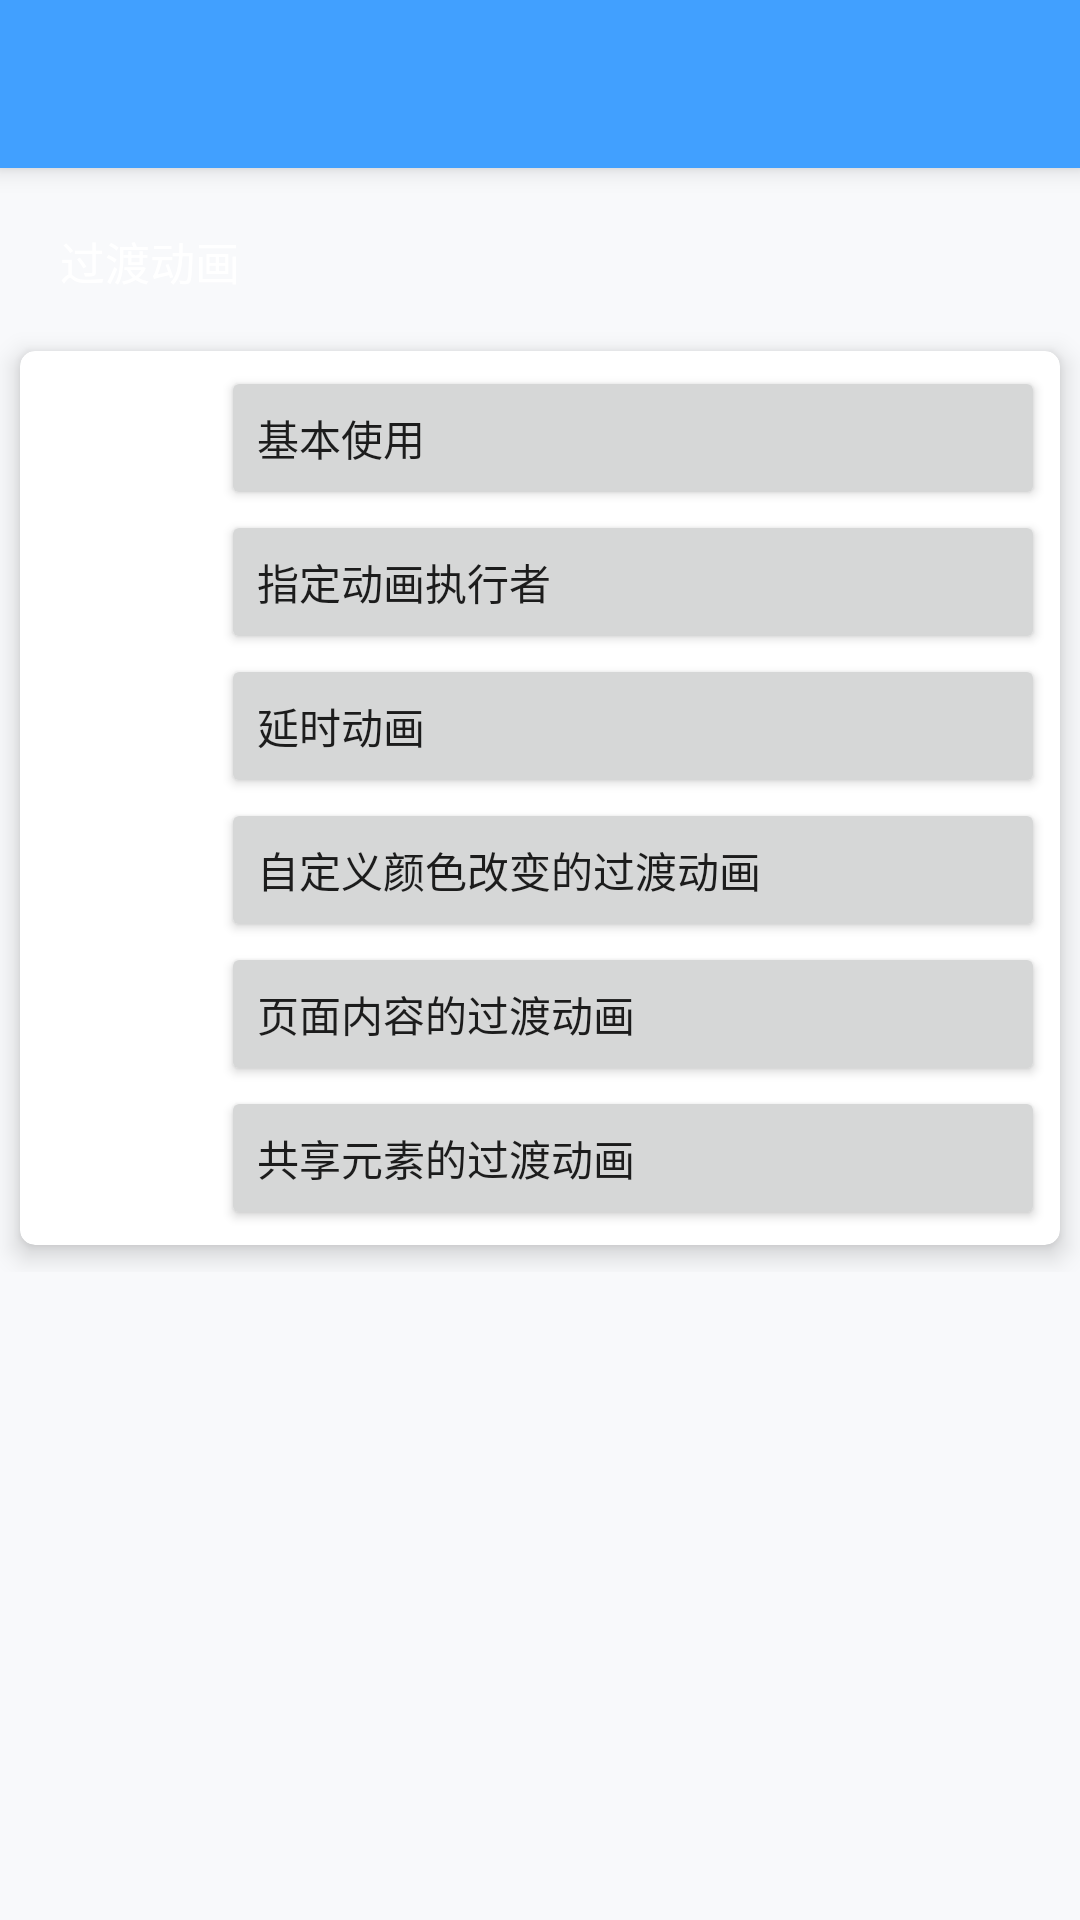

Write the Android layout XML for this screen, with the resource values it uses.
<!-- AndroidManifest.xml: application theme AppTheme -->
<!-- res/layout/activity_animator.xml -->
<?xml version="1.0" encoding="utf-8"?>
<LinearLayout xmlns:android="http://schemas.android.com/apk/res/android"
    xmlns:app="http://schemas.android.com/apk/res-auto"
    android:layout_width="match_parent"
    android:layout_height="match_parent"
    android:orientation="vertical">

    <include layout="@layout/toolbar" />

    <ScrollView
        android:layout_width="match_parent"
        android:layout_height="match_parent">

        <LinearLayout
            android:layout_width="match_parent"
            android:layout_height="match_parent"
            android:orientation="vertical">

            <TextView
                android:layout_width="wrap_content"
                android:layout_height="wrap_content"
                android:layout_marginLeft="10dp"
                android:layout_marginRight="10dp"
                android:layout_marginTop="10dp"
                android:background="@drawable/shape_corner_orange"
                android:padding="10dp"
                android:text="@string/transition"
                android:textColor="@color/common_style_white"
                android:textSize="15dp" />

            <android.support.v7.widget.CardView
                style="@style/CardView.Theme"
                app:cardBackgroundColor="@color/common_style_white"
                app:contentPadding="@dimen/cardView_cardCornerRadius">

                <RelativeLayout
                    android:layout_width="match_parent"
                    android:layout_height="wrap_content">

                    <TextView
                        android:id="@+id/activity_main_tv_transition"
                        style="@style/cardview_textview"
                        android:text="Transition" />

                    <Button
                        android:id="@+id/activity_main_btn_transition_base_use"
                        style="@style/cardview_button"
                        android:layout_toRightOf="@+id/activity_main_tv_transition"
                        android:onClick="onClickTransitionBaseUse"
                        android:text="@string/transition_base_use" />

                    <Button
                        android:id="@+id/activity_main_btn_transition_add_target"
                        style="@style/cardview_button"
                        android:layout_below="@+id/activity_main_btn_transition_base_use"
                        android:layout_toRightOf="@+id/activity_main_tv_transition"
                        android:onClick="onClickTransitionAddTarget"
                        android:text="@string/transition_add_target" />

                    <Button
                        android:id="@+id/activity_main_btn_transition_delay"
                        style="@style/cardview_button"
                        android:layout_below="@+id/activity_main_btn_transition_add_target"
                        android:layout_toRightOf="@+id/activity_main_tv_transition"
                        android:onClick="onClickTransitionDelay"
                        android:text="@string/transition_delay" />

                    <Button
                        android:id="@+id/activity_main_btn_transition_custom_color"
                        style="@style/cardview_button"
                        android:layout_below="@+id/activity_main_btn_transition_delay"
                        android:layout_toRightOf="@+id/activity_main_tv_transition"
                        android:onClick="onClickTransitionCustomColor"
                        android:text="@string/transition_custom_color" />

                    <Button
                        android:id="@+id/activity_main_btn_transition_page_content"
                        style="@style/cardview_button"
                        android:layout_below="@+id/activity_main_btn_transition_custom_color"
                        android:layout_toRightOf="@+id/activity_main_tv_transition"
                        android:onClick="onClickTransitionPageContent"
                        android:text="@string/transition_page_content" />

                    <Button
                        android:id="@+id/activity_main_btn_transition_share_element"
                        style="@style/cardview_button"
                        android:layout_below="@+id/activity_main_btn_transition_page_content"
                        android:layout_toRightOf="@+id/activity_main_tv_transition"
                        android:onClick="onClickTransitionShareElement"
                        android:text="@string/transition_share_element" />

                </RelativeLayout>

            </android.support.v7.widget.CardView>

        </LinearLayout>

    </ScrollView>

</LinearLayout>
<!-- res/layout/toolbar.xml (included above) -->
<?xml version="1.0" encoding="utf-8"?>
<android.support.v7.widget.Toolbar xmlns:android="http://schemas.android.com/apk/res/android"
    xmlns:app="http://schemas.android.com/apk/res-auto"
    android:id="@+id/toolbar"
    android:layout_width="match_parent"
    android:layout_height="@dimen/toolbar_height"
    android:background="@color/common_style_blue"
    android:elevation="@dimen/toolbar_elevation"
    app:subtitleTextAppearance="@style/Toolbar.Subtitle"
    app:theme="@style/Toolbar.Theme"
    app:titleTextAppearance="@style/Toolbar.Title" />
<!-- resources referenced by this layout -->
<resources>
  <color name="common_style_blue">#41A0FF</color>
  <color name="common_style_white">#FFFFFF</color>
  <dimen name="cardView_cardCornerRadius">5dp</dimen>
  <dimen name="toolbar_elevation">5dp</dimen>
  <dimen name="toolbar_height">56dp</dimen>
  <string name="transition">过渡动画</string>
  <string name="transition_add_target">指定动画执行者</string>
  <string name="transition_base_use">基本使用</string>
  <string name="transition_custom_color">自定义颜色改变的过渡动画</string>
  <string name="transition_delay">延时动画</string>
  <string name="transition_page_content">页面内容的过渡动画</string>
  <string name="transition_share_element">共享元素的过渡动画</string>
  <style name="CardView.Theme" parent="Base.CardView">
          <item name="android:foreground">?android:attr/selectableItemBackground</item>
          <item name="cardCornerRadius">@dimen/cardView_cardCornerRadius</item>
          <item name="cardElevation">@dimen/cardView_cardElevation</item>
          <item name="cardPreventCornerOverlap">true</item>
          <item name="cardUseCompatPadding">true</item>
          <item name="android:layout_width">match_parent</item>
          <item name="android:layout_height">wrap_content</item>
      </style>
  <style name="Toolbar.Subtitle" parent="@style/TextAppearance.Widget.AppCompat.Toolbar.Subtitle">
          <item name="android:textSize">14sp</item>
          <item name="android:textColor">@color/common_style_black</item>
      </style>
  <style name="Toolbar.Theme" parent="@style/ThemeOverlay.AppCompat.Light">
          <item name="colorControlNormal">@color/common_style_white</item>
          <item name="android:textSize">14sp</item> 
          
      </style>
  <style name="Toolbar.Title" parent="@style/TextAppearance.Widget.AppCompat.Toolbar.Title">
          <item name="android:textColor">@color/common_style_white</item>
          <item name="android:textAllCaps">false</item>
          <item name="android:textSize">17sp</item>
      </style>
  <style name="cardview_button">
          <item name="android:layout_width">match_parent</item>
          <item name="android:layout_height">wrap_content</item>
          <item name="android:gravity">left|center_vertical</item>
          <item name="android:textAllCaps">false</item>
      </style>
  <style name="cardview_textview">
          <item name="android:layout_width">wrap_content</item>
          <item name="android:layout_height">wrap_content</item>
          <item name="android:background">@drawable/shape_circular_blue</item>
          <item name="android:gravity">center</item>
          <item name="android:textColor">@color/common_style_white</item>
      </style>
  <dimen name="cardView_cardElevation">5dp</dimen>
  <color name="common_style_black">#000000</color>
  <color name="colorPrimary">#3F51B5</color>
  <color name="colorAccent">#FF4081</color>
  <color name="common_style_gray_bg">#F8F9FB</color>
  <style name="Widget.SearchView" parent="Widget.AppCompat.SearchView">
          
          
          
          
          
          <item name="searchHintIcon">@null</item>
          
      </style>
  <style name="custom_theme_style">
          <item name="color1">@color/color4</item>
          <item name="color2">@color/color4</item>
          <item name="color3">@color/color4</item>
      </style>
  <!-- drawable shape_divider (drawable) -->
  <?xml version="1.0" encoding="utf-8"?>
  <shape xmlns:android="http://schemas.android.com/apk/res/android"
      android:shape="rectangle">
  
      
      <solid android:color="@color/common_style_gray_divider" />
  
      <size android:height="2px" />
  </shape>
  <color name="common_style_gray_divider">#e8e9e9</color>
</resources>
